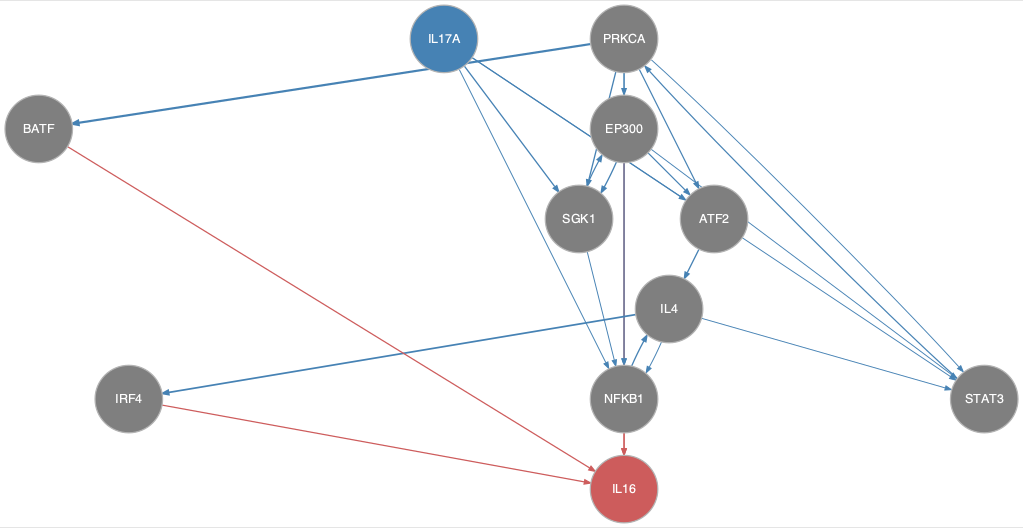

Data behind this chart, as committed beside it:
from	to
ATF2	IL4
EP300	ATF2
EP300	NFKB1
EP300	SGK1
EP300	STAT3
IL17A	ATF2
IL17A	NFKB1
IL17A	SGK1
IL17A	STAT3
IL4	IRF4
IL4	NFKB1
IL4	STAT3
NFKB1	IL4
PRKCA	ATF2
PRKCA	BATF
PRKCA	EP300
PRKCA	NFKB1
PRKCA	SGK1
PRKCA	STAT3
SGK1	EP300
SGK1	NFKB1
STAT3	PRKCA
BATF	IL16
EP300	IL16
IRF4	IL16
NFKB1	IL16
